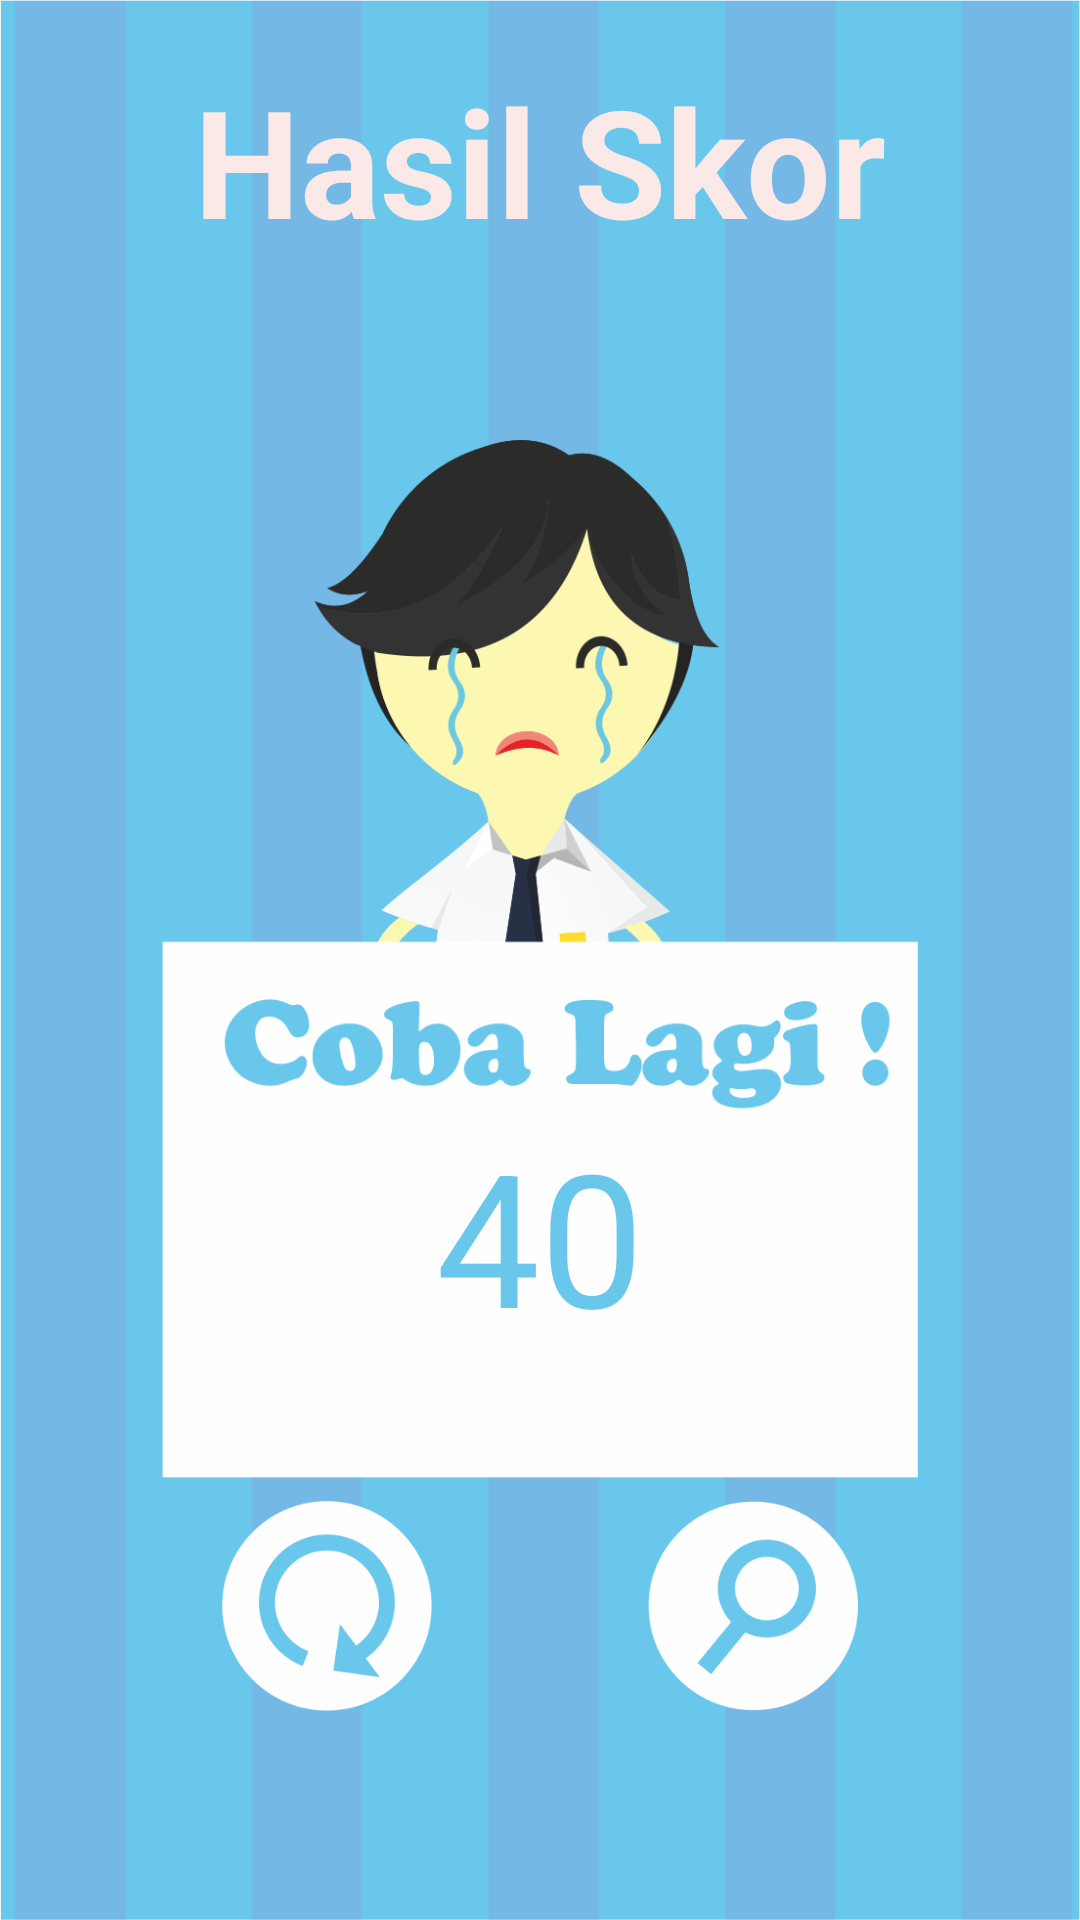

Reconstruct the res/layout file that produces this screen, plus the resources it refers to.
<!-- AndroidManifest.xml: application theme AppTheme -->
<!-- res/layout/fragment_hasilsoal.xml -->
<?xml version="1.0" encoding="utf-8"?>
<RelativeLayout xmlns:android="http://schemas.android.com/apk/res/android"
    android:orientation="vertical" android:layout_width="match_parent"
    android:layout_height="match_parent"
    android:background="@drawable/bgpolkadot">

    <TextView
        android:id="@+id/statusskor"
        android:layout_width="match_parent"
        android:layout_height="wrap_content"
        android:layout_marginTop="20dp"
        android:text="Hasil Skor"
        android:textAlignment="center"
        android:textSize="50sp"
        android:textStyle="bold"
        android:textColor="@color/primaryTextColor"/>

    <RelativeLayout
        android:layout_width="wrap_content"
        android:layout_height="wrap_content"
        android:id="@+id/relativeLayoutskor"
        android:layout_centerInParent="true"
>

        <ImageView
            android:id="@+id/ivgbskor"
            android:layout_width="292dp"
            android:layout_height="346dp"
            android:layout_centerInParent="true"
            android:layout_marginStart="5dp"
            android:layout_marginTop="5dp"
            android:layout_marginEnd="5dp"
            android:src="@drawable/popup1" />

        <TextView
            android:id="@+id/finalskor"
            android:layout_width="wrap_content"
            android:layout_height="wrap_content"
            android:layout_below="@+id/ivgbskor"
            android:layout_centerHorizontal="true"
            android:layout_marginTop="-50dp"
            android:text="40"
            android:textColor="@color/primaryColorblueLight"
            android:textSize="30pt" />
        <Button
            android:id="@+id/buttonreplay"
            android:layout_width="70dp"
            android:layout_height="70dp"
            android:background="@drawable/btn01"
            android:layout_below="@+id/ivgbskor"
            android:layout_alignStart="@+id/ivgbskor"
            android:layout_marginTop="80dp"
            android:layout_marginLeft="40dp"/>
        <Button
            android:id="@+id/buttoncenilai"
            android:layout_width="70dp"
            android:layout_height="70dp"
            android:background="@drawable/btn02"
            android:layout_below="@+id/ivgbskor"
            android:layout_alignEnd="@+id/ivgbskor"
            android:layout_marginTop="80dp"
            android:layout_marginRight="40dp"/>
    </RelativeLayout>


</RelativeLayout>
<!-- resources referenced by this layout -->
<resources>
  <color name="primaryColorblueLight">#6AC7EC</color>
  <color name="primaryTextColor">#fbe9e7</color>
  <!-- drawable bgpolkadot: png bitmap (drawable, 16871 bytes) -->
  <!-- drawable btn01: png bitmap (drawable, 15359 bytes) -->
  <!-- drawable btn02: png bitmap (drawable, 14169 bytes) -->
  <!-- drawable popup1: png bitmap (drawable, 65278 bytes) -->
  <style name="AppTheme" parent="Theme.AppCompat.Light.NoActionBar">
          
          <item name="colorPrimary">@color/colorPrimary</item>
          <item name="colorPrimaryDark">@color/colorPrimaryDark</item>
          <item name="colorAccent">@color/colorAccent</item>
          <item name="android:textColor">#000</item>
      </style>
  <color name="colorPrimary">#3F51B5</color>
  <color name="colorPrimaryDark">#303F9F</color>
  <color name="colorAccent">#FF4081</color>
</resources>
